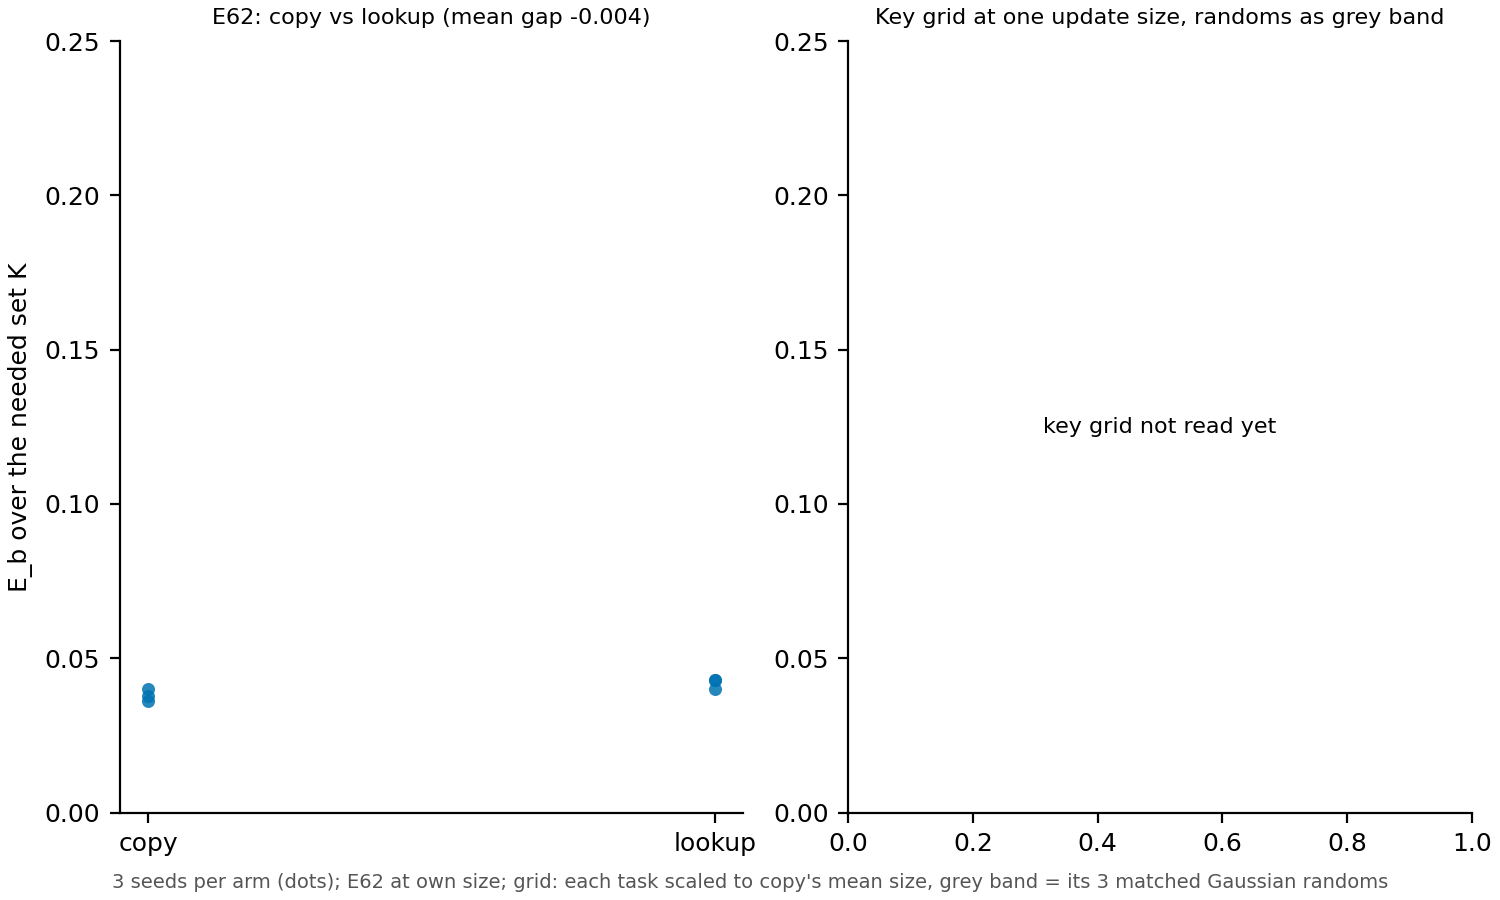

Source data for this figure (header and first rows):
panel, arm, seed, E_b_K
e62, copy, 0, 0.03761
e62, copy, 1, 0.03991
e62, copy, 2, 0.03617
e62, lookup, 0, 0.03995
e62, lookup, 1, 0.04308
e62, lookup, 2, 0.04287
